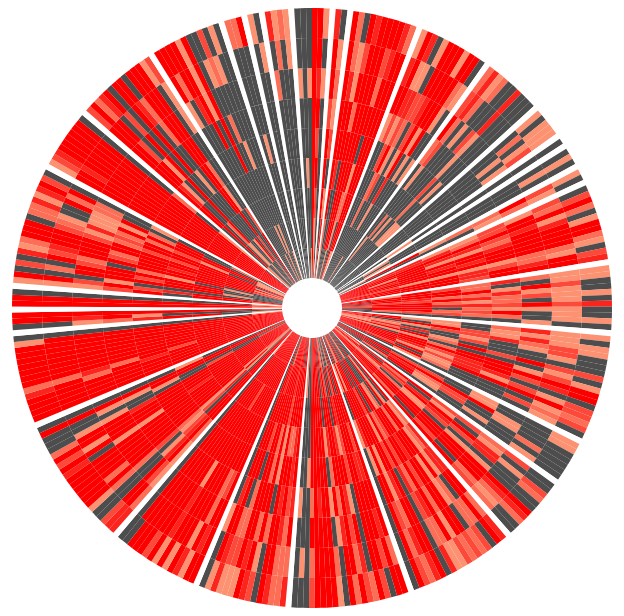
D3 v3 page, settled after 360 driven frames (6 s of simulated time); the page loaded 1 data file(s).


      // Hack to make this example display correctly in an iframe on bl.ocks.org
      d3.select(self.frameElement).style("height", "700px");
  
// ── sequences3_Month.js
// Dimensions of sunburst.
var width = 750;
var height = 600;
var radius = Math.min(width, height) / 2;

// Breadcrumb dimensions: width, height, spacing, width of tip/tail.
var b = {
    w: 75, h: 30, s: 3, t: 10
};

// Mapping of step names to colors.
//var colors = {
//  "": "#5687d1",
//  "1": "#7b615c",
//  "2": "#de783b",
//  "3": "#6ab975",
//  "4": "#a173d1",
//  "5": "#bbbbbb",
//  "6": "#a173d1",
//  "7": "#bbbbbb"
//};

//var colors = d3.scale.linear()
//    .domain([0,1, 5, 100])
//    .range(["#000000","#00FF00", "#FF4400", "#FF0000"]);

var colors = d3.scale.linear()
    .domain([0,1, 5, 100])
    .range(["#FFFFFF","#fc9272", "#FC0000", "#ff0000"]);

// Total size of all segments; we set this later, after loading the data.
var totalSize = 0;

var vis = d3.select("#chart").append("svg:svg")
    .attr("width", width)
    .attr("height", height)
    .append("svg:g")
    .attr("id", "container")
    .attr("transform", "translate(" + width / 2 + "," + height / 2 + ")");

var partition = d3.layout.partition()
    .size([2 * Math.PI, radius])
    .value(function(d) { return d.size; });
//    .sort(function comparator(a, b) {
//        return b.value - a.value;
//    });

var arc = d3.svg.arc()
    .startAngle(function(d) {
//        console.log("start:"+ d.x);
        return d.x;
    })
    .endAngle(function(d) {
//        console.log("end:"+ (d.x + d.dx));
        return d.x + d.dx;
    })
    .innerRadius(function(d) {
//        console.log(""+Math.sqrt(d.y));
//        console.log(d.);
        return d.y;
    })
    .outerRadius(function(d) {
//        console.log("d.y2:"+Math.sqrt(d.y + d.dy));
        return d.y + d.dy;
    });

// Use d3.text and d3.csv.parseRows so that we do not need to have a header
// row, and can receive the csv as an array of arrays.
d3.text("2005-2013_processedProvince2.csv", function(text) {
    var csv = d3.csv.parseRows(text);
    var json = buildHierarchy(csv);
    createVisualization(json);
});

// Main function to draw and set up the visualization, once we have the data.
function createVisualization(json) {

    // Basic setup of page elements.
//  initializeBreadcrumbTrail();
//  drawLegend();
//  d3.select("#togglelegend").on("click", toggleLegend);

    // Bounding circle underneath the sunburst, to make it easier to detect
    // when the mouse leaves the parent g.
    vis.append("svg:circle")
        .attr("r", radius)
        .style("opacity", 0);

    // For efficiency, filter nodes to keep only those large enough to see.
    var nodes = partition.nodes(json)
        .filter(function(d) {
            return (d.dx > 0.0005); // 0.005 radians = 0.29 degrees
        });

    var path = vis.data([json]).selectAll("path")
        .data(nodes)
        .enter().append("svg:path")
        .attr("display", function(d) { return d.depth ? null : "none"; })
        .attr("d", arc)
        .attr("fill-rule", "evenodd")
        .attr("stroke-opacity",0)
        .style("fill", function(d) {
            if(d.name == "")
                return "#4D4D4D";
            else {
//              console.log(parseInt(d.name)+":"+colors(parseInt(d.name)));
                return colors(parseInt(d.name));
            }
        })
        .style("opacity", 1)
        .on("mouseover", mouseover);

    // Add the mouseleave handler to the bounding circle.
    d3.select("#container").on("mouseleave", mouseleave);

    // Get total size of the tree = value of root node from partition.
    totalSize = path.node().__data__.value;
};

// Fade all but the current sequence, and show it in the breadcrumb trail.
function mouseover(d) {

//  var percentage = (100 * d.value / totalSize).toPrecision(3);
    var percentageString = d.value;
//  if (percentage < 0.1) {
//    percentageString = "< 0.1%";
//  }

    d3.select("#percentage")
        .text(percentageString);

    d3.select("#explanation")
        .style("visibility", "");

    var sequenceArray = getAncestors(d);
    updateBreadcrumbs(sequenceArray, percentageString);

    // Fade all the segments.
    d3.selectAll("path")
        .style("opacity", 0.3);

    // Then highlight only those that are an ancestor of the current segment.
    vis.selectAll("path")
        .filter(function(node) {
            return (sequenceArray.indexOf(node) >= 0);
        })
        .style("opacity", 1);
}

// Restore everything to full opacity when moving off the visualization.
function mouseleave(d) {

    // Hide the breadcrumb trail
    d3.select("#trail")
        .style("visibility", "hidden");

    // Deactivate all segments during transition.
    d3.selectAll("path").on("mouseover", null);

    // Transition each segment to full opacity and then reactivate it.
    d3.selectAll("path")
        .transition()
        .duration(1000)
        .style("opacity", 1)
        .each("end", function() {
            d3.select(this).on("mouseover", mouseover);
        });

    d3.select("#explanation")
        .style("visibility", "hidden");
}

// Given a node in a partition layout, return an array of all of its ancestor
// nodes, highest first, but excluding the root.
function getAncestors(node) {
    var path = [];
    var current = node;
    while (current.parent) {
        path.unshift(current);
        current = current.parent;
    }
    return path;
}

function initializeBreadcrumbTrail() {
    // Add the svg area.
//  var trail = d3.select("#sequence").append("svg:svg")
//      .attr("width", width)
//      .attr("height", 50)
//      .attr("id", "trail");
//  // Add the label at the end, for the percentage.
//  trail.append("svg:text")
//    .attr("id", "endlabel")
//    .style("fill", "#000");
}

// Generate a string that describes the points of a breadcrumb polygon.
function breadcrumbPoints(d, i) {
    var points = [];
    points.push("0,0");
    points.push(b.w + ",0");
    points.push(b.w + b.t + "," + (b.h / 2));
    points.push(b.w + "," + b.h);
    points.push("0," + b.h);
    if (i > 0) { // Leftmost breadcrumb; don't include 6th vertex.
        points.push(b.t + "," + (b.h / 2));
    }
    return points.join(" ");
}

// Update the breadcrumb trail to show the current sequence and percentage.
function updateBreadcrumbs(nodeArray, percentageString) {

    // Data join; key function combines name and depth (= position in sequence).
    var g = d3.select("#trail")
        .selectAll("g")
        .data(nodeArray, function(d) { return d.name + d.depth; });

    // Add breadcrumb and label for entering nodes.
    var entering = g.enter().append("svg:g");

    entering.append("svg:polygon")
        .attr("points", breadcrumbPoints)
        .style("fill", function(d) { return colors[d.name]; });

    entering.append("svg:text")
        .attr("x", (b.w + b.t) / 2)
        .attr("y", b.h / 2)
        .attr("dy", "0.35em")
        .attr("text-anchor", "middle")
        .text(function(d) { return d.name; });

    // Set position for entering and updating nodes.
    g.attr("transform", function(d, i) {
        return "translate(" + i * (b.w + b.s) + ", 0)";
    });

    // Remove exiting nodes.
    g.exit().remove();

    // Now move and update the percentage at the end.
    d3.select("#trail").select("#endlabel")
        .attr("x", (nodeArray.length + 0.5) * (b.w + b.s))
        .attr("y", b.h / 2)
        .attr("dy", "0.35em")
        .attr("text-anchor", "middle")
        .text(percentageString);

    // Make the breadcrumb trail visible, if it's hidden.
    d3.select("#trail")
        .style("visibility", "");

}

function drawLegend() {

    // Dimensions of legend item: width, height, spacing, radius of rounded rect.
    var li = {
        w: 75, h: 30, s: 3, r: 3
    };

    var legend = d3.select("#legend").append("svg:svg")
        .attr("width", li.w)
        .attr("height", d3.keys(colors).length * (li.h + li.s));

    var g = legend.selectAll("g")
        .data(d3.entries(colors))
        .enter().append("svg:g")
        .attr("transform", function(d, i) {
            return "translate(0," + i * (li.h + li.s) + ")";
        });

    g.append("svg:rect")
        .attr("rx", li.r)
        .attr("ry", li.r)
        .attr("width", li.w)
        .attr("height", li.h)
        .style("fill", function(d) { return d.value; });

    g.append("svg:text")
        .attr("x", li.w / 2)
        .attr("y", li.h / 2)
        .attr("dy", "0.35em")
        .attr("text-anchor", "middle")
        .text(function(d) { return d.key; });
}

function toggleLegend() {
    var legend = d3.select("#legend");
    if (legend.style("visibility") == "hidden") {
        legend.style("visibility", "");
    } else {
        legend.style("visibility", "hidden");
    }
}

// Take a 2-column CSV and transform it into a hierarchical structure suitable
// for a partition layout. The first column is a sequence of step names, from
// root to leaf, separated by hyphens. The second column is a count of how
// often that sequence occurred.
function buildHierarchy(csv) {
    var root = {"name": "root", "children": []};
    for (var i = 0; i < csv.length; i++) {
        for(var j = 0; j < 10; j ++){

        }
        var sequence = csv[i][0]+"-"+csv[i][1]+"-"+csv[i][2]+"-"+csv[i][3]+"-"+csv[i][4]+"-"+csv[i][5]+"-"+csv[i][6]+"-"+csv[i][7]+"-"+csv[i][8];
        var size = +1;//csv[i][9];
        if (isNaN(size)) { // e.g. if this is a header row
            continue;
        }
        var parts = sequence.split("-");
        var currentNode = root;
        for (var j = 0; j < parts.length; j++) {
            var children = currentNode["children"];
            var nodeName = parts[j];
            var childNode;
            if (j + 1 < parts.length) {
                // Not yet at the end of the sequence; move down the tree.
                var foundChild = false;
                for (var k = 0; k < children.length; k++) {
                    if (children[k]["name"] == nodeName) {
                        childNode = children[k];
// 	    foundChild = true;
                        break;
                    }
                }
                // If we don't already have a child node for this branch, create it.
                if (!foundChild) {
                    childNode = {"name": nodeName, "children": []};
                    children.push(childNode);
                }
                currentNode = childNode;
            } else {
                // Reached the end of the sequence; create a leaf node.
                childNode = {"name": nodeName, "size": size};
                children.push(childNode);
            }
        }
    }
    return root;
};


### data: 2005-2013_processedProvince2.csv
2005, 2006, 2007, 2008, 2009, 2010, 2011, 2012, 2013
1, 1, 3, 6, 3, 9, 4, 13, 6
, , , , , , 1, , 1
0, 0, 0, 0, 0, 0, 0, 0, 0
3, , 17, 10, 8, 3, 6, 8, 4
, 4, 1, , 3, 1, 2, 1, 
0, 0, 0, 0, 0, 0, 0, 0, 0
1, 2, 9, 12, 22, 15, 13, 6, 10
, , , 4, 13, 23, 4, 2, 2
, , , , 9, 11, 1, 1, 
, 10, 16, 6, 9, 2, 5, 3, 6
, 6, 10, 13, 13, 9, 8, 10, 4
1, 9, 45, 34, 39, 26, 20, 13, 25
, 1, 2, 5, 8, 6, 18, 12, 5
, , 2, 1, , 5, 2, 3, 5
9, 30, 20, 15, 9, 8, 6, 4, 5
1, 14, 20, 9, 6, 7, 6, 6, 4
1, 12, 20, 9, 7, 8, 8, 6, 2
0, 0, 0, 0, 0, 0, 0, 0, 0
, , , , , 1, 7, 4, 1
, , , , , 3, 6, 8, 5
, , , , 3, 1, 4, 1, 4
, , 2, 2, 7, 3, 4, 1, 
, , , 3, 1, 2, 3, , 1
, , , , , , 3, 8, 13
, , , , 1, 3, 4, 5, 5
, , 1, 4, 14, 10, 14, 6, 6
1, , , , , 1, 7, 9, 1
, , , , 1, 19, 35, 23, 15
, , , , , , 1, 2, 15
, , , , 1, , , 1, 
0, 0, 0, 0, 0, 0, 0, 0, 0
, , , , , 2, 5, 3, 2
, 1, , , 1, 3, 2, 4, 4
, , 2, , , , , 2, 1
, , , , , , 1, , 2
, , 1, , , , , , 
, , , , , , 3, , 
, , , 2, 3, 1, 1, 4, 4
, , 1, , , , , , 
, , 1, , 1, , , , 
, , 1, , , , , , 
0, 0, 0, 0, 0, 0, 0, 0, 0
, , , , , , , , 1
, , , , , , , 2, 
, , , , , , 1, , 1
, , , , , , , 1, 1
, , , , , , 1, 3, 1
0, 0, 0, 0, 0, 0, 0, 0, 0
, , 1, , , , , , 
0, 0, 0, 0, 0, 0, 0, 0, 0
, 1, , , , , , , 
, , , , , , , 1, 1
, 1, , , , , , , 
0, 0, 0, 0, 0, 0, 0, 0, 0
1, 7, 7, 1, 2, 2, 5, 3, 1
, , , , , 1, 2, 1, 
0, 0, 0, 0, 0, 0, 0, 0, 0
5, 4, 4, 1, 1, 3, 1, 3, 
7, 4, 4, 4, 2, 3, 6, 2, 3
21, 13, 25, 15, 13, 13, 10, 7, 9
... 256 more rows